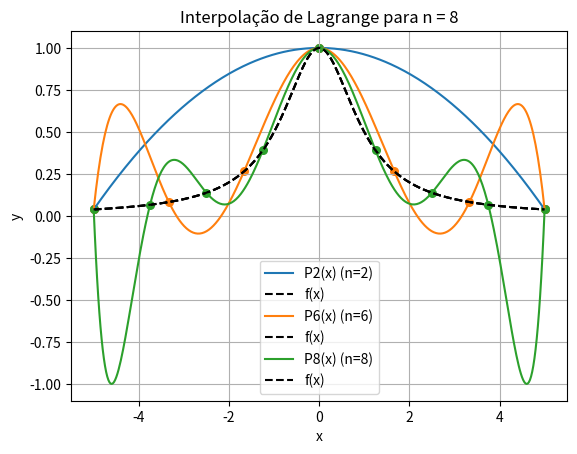

The matplotlib source for this figure:
import numpy as np
import matplotlib.pyplot as plt

# Função original
def f(x):
    return 1 / (1 + x**2)

# Função de interpolação de Lagrange (genérica)
def interpolacao(x, y, xi):
    n = len(x)
    S = 0
    for k in range(n):
        L = 1
        for i in range(n):
            if i != k:
                L *= (xi - x[i]) / (x[k] - x[i])
        S += y[k] * L
    return S

# Parâmetros
a, b = -5, 5

n_values = [2, 6, 8]

# Ponto de interesse
x_ponto = 4.3
# Valor interpolado
f_real = f(x_ponto)

# Gráficos
for n in n_values:
    x = np.linspace(a, b, n+1)
    y = f(x)

    # Ponto e valores interpolados
    x_plot = np.linspace(a, b, 400)
    Pn = np.array([interpolacao(x, y, xi) for xi in x_plot])
    # Solução exata
    y_exata = f(x_plot)

    # Gráficos
    plt.plot(x_plot, Pn, label=f'P{n}(x) (n={n})')
    plt.scatter(x, y, s=30)
    plt.plot(x_plot, y_exata, 'k--', label='f(x)')
    plt.xlabel('x')
    plt.ylabel('y')
    plt.legend()
    plt.grid(True)
    plt.title(f'Interpolação de Lagrange para n = {n}')
    plt.show()
    print('')

print(80*'=')
print("Estimação do Erro para os três polinômios construídos no ponto x = 4.3")
print(80*'=')

for n in n_values:
    x = np.linspace(a, b, n + 1)
    y = f(x)
    Pn_x = interpolacao(x, y, x_ponto)
    #calculo do Erro
    erro = abs(f_real - Pn_x)
    erro_rel = abs((f_real - Pn_x) / f_real)
    print(f"n = {n} | f(4.3) = {f_real:.6f} | Pn(4.3) = {Pn_x:.6f} | Erro = {erro:.6f} | Erro Relativo = {erro_rel}")
